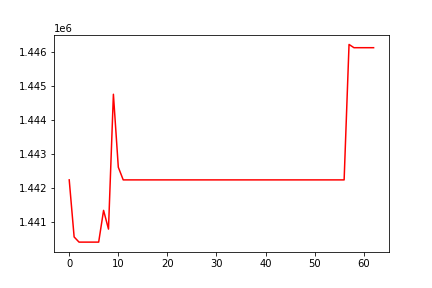

Values plotted in this chart, from the file beside it:
, 0
0, 1442231
1, 1440546
2, 1440393
3, 1440393
4, 1440393
5, 1440393
6, 1440393
7, 1441330
8, 1440778
9, 1444759
10, 1442605
11, 1442231
12, 1442231
13, 1442231
14, 1442231
15, 1442231
16, 1442231
17, 1442231
18, 1442231
19, 1442231
20, 1442231
21, 1442231
22, 1442231
23, 1442231
24, 1442231
25, 1442231
26, 1442231
27, 1442231
28, 1442231
29, 1442231
30, 1442231
31, 1442231
32, 1442231
33, 1442231
34, 1442231
35, 1442231
36, 1442231
37, 1442231
38, 1442231
39, 1442231
40, 1442231
41, 1442231
42, 1442231
43, 1442231
44, 1442231
45, 1442231
46, 1442231
47, 1442231
48, 1442231
49, 1442231
50, 1442231
51, 1442231
52, 1442231
53, 1442231
54, 1442231
55, 1442231
56, 1442231
57, 1446230
58, 1446134
59, 1446134
... 3 more rows
